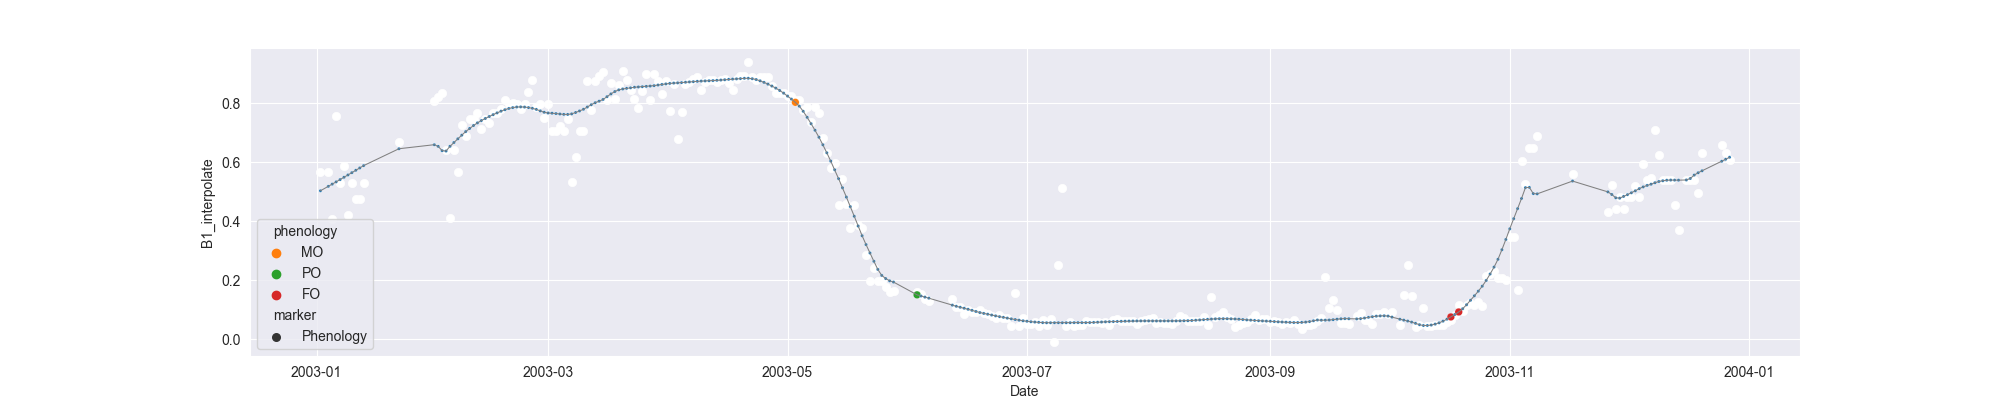

The data file committed next to this chart (first rows):
system:time_start, B1, B1_interpolate, B1_phenology
2003-01-02, 0.5673, 0.5673, 
2003-01-03, , , 
2003-01-04, , 0.5673, 
2003-01-05, 0.4078, 0.4078, 
2003-01-06, 0.7565, 0.7565, 
2003-01-07, , 0.5282, 
2003-01-08, , 0.5884, 
2003-01-09, 0.4204, 0.4204, 
2003-01-10, , 0.5282, 
2003-01-11, , 0.4752, 
2003-01-12, , 0.4752, 
2003-01-13, 0.53, 0.53, 
2003-01-14, , , 
2003-01-15, , , 
2003-01-16, , , 
2003-01-17, , , 
2003-01-18, , , 
2003-01-19, , , 
2003-01-20, , , 
2003-01-21, , , 
2003-01-22, , 0.6689, 
2003-01-23, , , 
2003-01-24, , , 
2003-01-25, , , 
2003-01-26, , , 
2003-01-27, , , 
2003-01-28, , , 
2003-01-29, , , 
2003-01-30, , , 
2003-01-31, 0.8077, 0.8077, 
2003-02-01, , 0.8203, 
2003-02-02, 0.833, 0.833, 
2003-02-03, 0.6408, 0.6408, 
2003-02-04, 0.4093, 0.4093, 
2003-02-05, , 0.6408, 
2003-02-06, , 0.5668, 
2003-02-07, 0.7243, 0.7243, 
2003-02-08, , 0.6892, 
2003-02-09, , 0.746, 
2003-02-10, , 0.746, 
2003-02-11, 0.7678, 0.7678, 
2003-02-12, , 0.7118, 
2003-02-13, , 0.746, 
2003-02-14, , 0.7335, 
2003-02-15, , 0.7674, 
2003-02-16, , 0.7674, 
2003-02-17, , 0.7816, 
2003-02-18, , 0.8119, 
2003-02-19, , 0.7954, 
2003-02-20, , 0.8002, 
2003-02-21, , 0.7954, 
2003-02-22, , 0.7814, 
2003-02-23, 0.7954, 0.7954, 
2003-02-24, , 0.8367, 
2003-02-25, 0.878, 0.878, 
2003-02-26, , 0.7857, 
2003-02-27, , 0.7954, 
2003-02-28, , 0.7494, 
2003-03-01, , 0.7954, 
2003-03-02, , 0.7048, 
... 300 more rows
